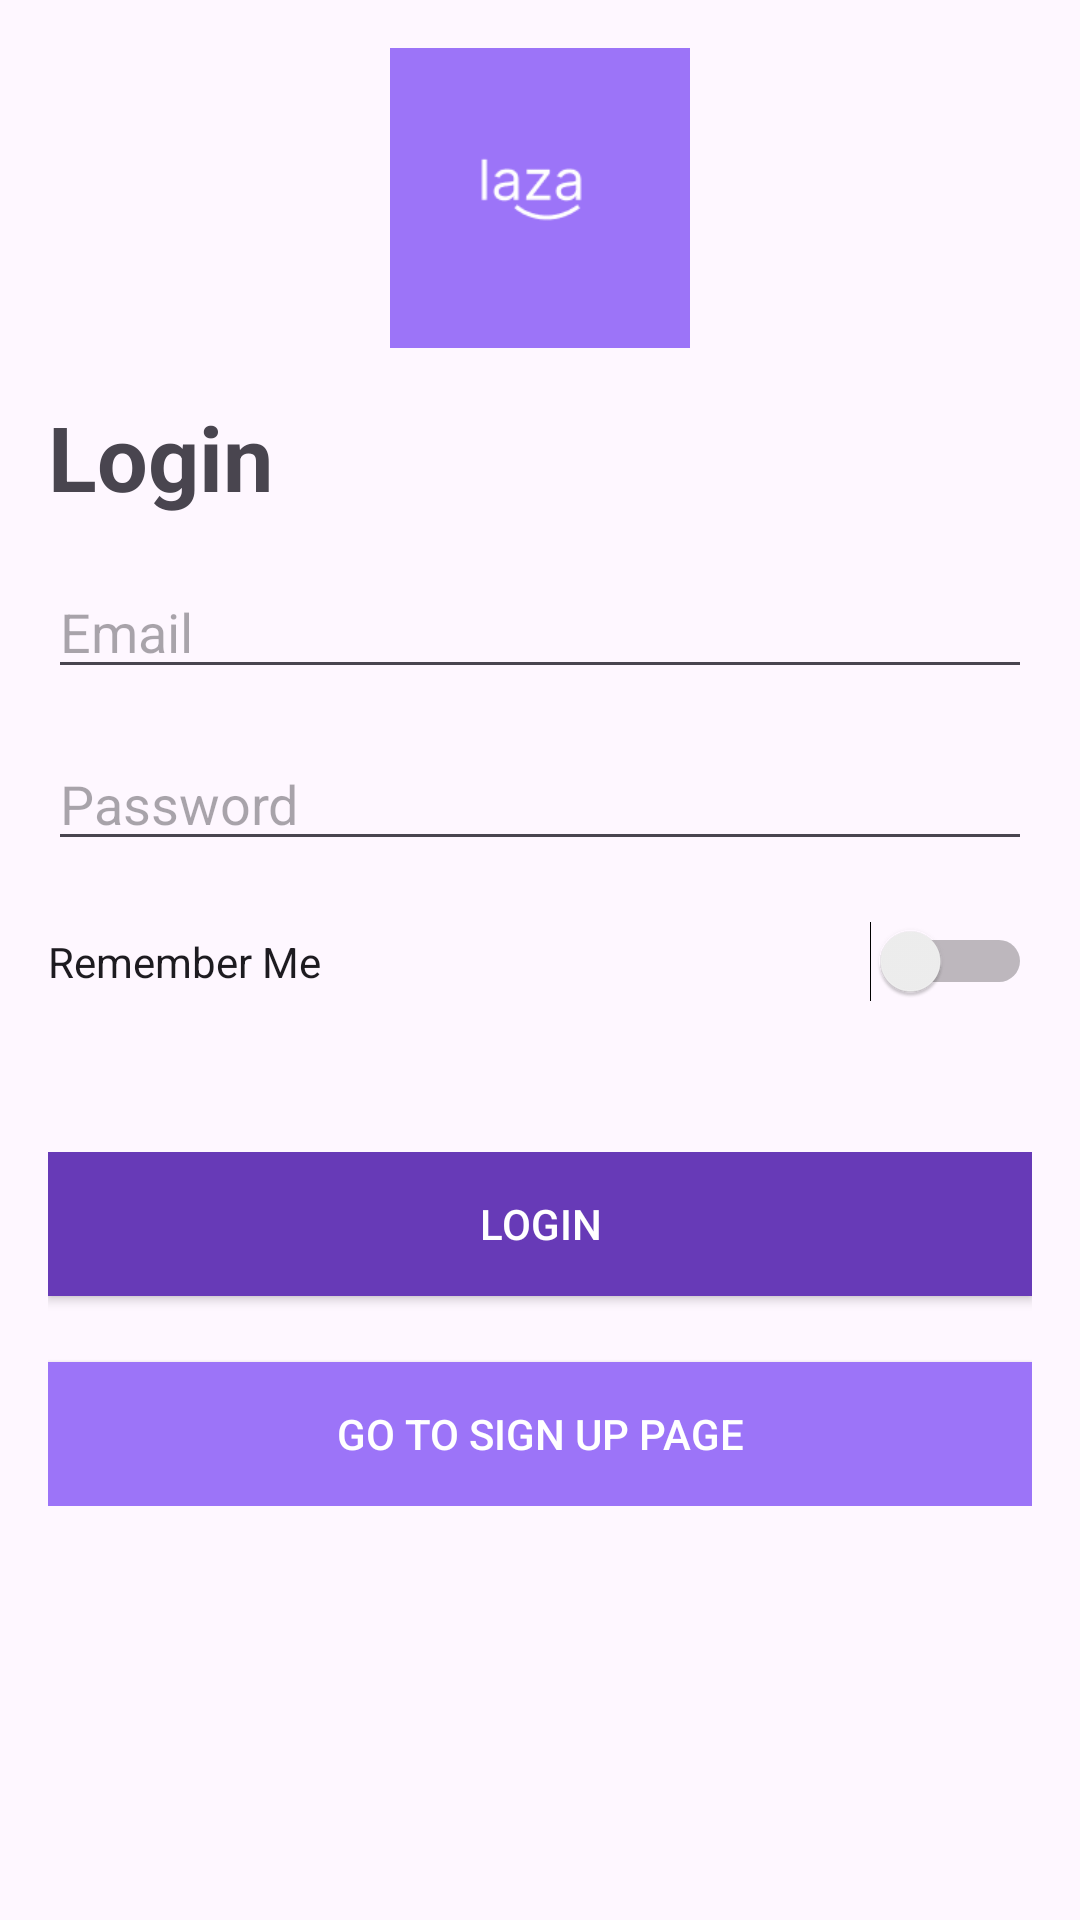

The Android layout XML behind this screen, and the referenced resources:
<!-- AndroidManifest.xml: application theme Theme.LazaApplication -->
<!-- res/layout/login_page.xml -->
<?xml version="1.0" encoding="utf-8"?>
<LinearLayout xmlns:android="http://schemas.android.com/apk/res/android"
    xmlns:tools="http://schemas.android.com/tools"
    android:layout_width="match_parent"
    android:layout_height="match_parent"
    android:orientation="vertical"
    android:padding="16dp">

    <ImageView
        android:id="@+id/logoImageView"
        android:layout_width="100dp"
        android:layout_height="100dp"
        android:layout_gravity="center_horizontal"
        android:src="@drawable/laza"
        android:clipToPadding="true"
        android:scaleType="centerCrop"
        android:background="@drawable/rounded_corner_background" />

    <TextView
        android:id="@+id/textView"
        android:layout_width="wrap_content"
        android:layout_height="wrap_content"
        android:layout_marginTop="16dp"
        android:text="Login"
        android:textSize="30sp"
        android:textStyle="bold"
        />



    <EditText
        android:id="@+id/emailEditText"
        android:layout_width="match_parent"
        android:layout_height="wrap_content"
        android:hint="Email"
        android:inputType="textEmailAddress"
        android:layout_marginTop="16dp" />

    <EditText
        android:id="@+id/passwordEditText"
        android:layout_width="match_parent"
        android:layout_height="wrap_content"
        android:hint="Password"
        android:inputType="textPassword"
        android:layout_marginTop="16dp" />

    <Switch
        android:id="@+id/switch2"
        android:layout_width="match_parent"
        android:layout_height="wrap_content"
        android:text="Remember Me"
        android:layout_marginTop="20dp" />

    <RelativeLayout
        android:layout_width="match_parent"
        android:layout_height="wrap_content"
        android:layout_gravity="bottom"
        android:layout_marginTop="50dp">
        <Button
            android:id="@+id/loginApply"
            android:layout_width="match_parent"
            android:layout_height="wrap_content"
            android:text="Login"
            android:textColor="#fff"
            android:background="#673AB7" />

        <Button
            android:id="@+id/goToSignUp"
            android:layout_width="match_parent"
            android:layout_height="wrap_content"
            android:text="Go to Sign up Page"
            android:layout_marginTop="70dp"
            android:background="@color/primary_theme"
            android:textColor="@color/white"
            />
    </RelativeLayout>

</LinearLayout>
<!-- resources referenced by this layout -->
<resources>
  <color name="primary_theme">#9C74F8</color>
  <color name="white">#FFFFFFFF</color>
  <!-- drawable laza: png bitmap (drawable, 2497 bytes) -->
  <!-- drawable rounded_corner_background (drawable) -->
  <shape xmlns:android="http://schemas.android.com/apk/res/android"
          android:shape="rectangle">
          <corners android:radius="16dp" />  <solid android:color="#fff" />  </shape>
  <style name="Theme.LazaApplication" parent="Base.Theme.LazaApplication" />
  <style name="Base.Theme.LazaApplication" parent="Theme.Material3.DayNight.NoActionBar">
          
           <item name="colorPrimary">@color/primary_theme</item>
          <item name="colorPrimaryVariant">@color/primary_theme</item>
          <item name="android:statusBarColor">@color/primary_theme</item>
      </style>
</resources>
